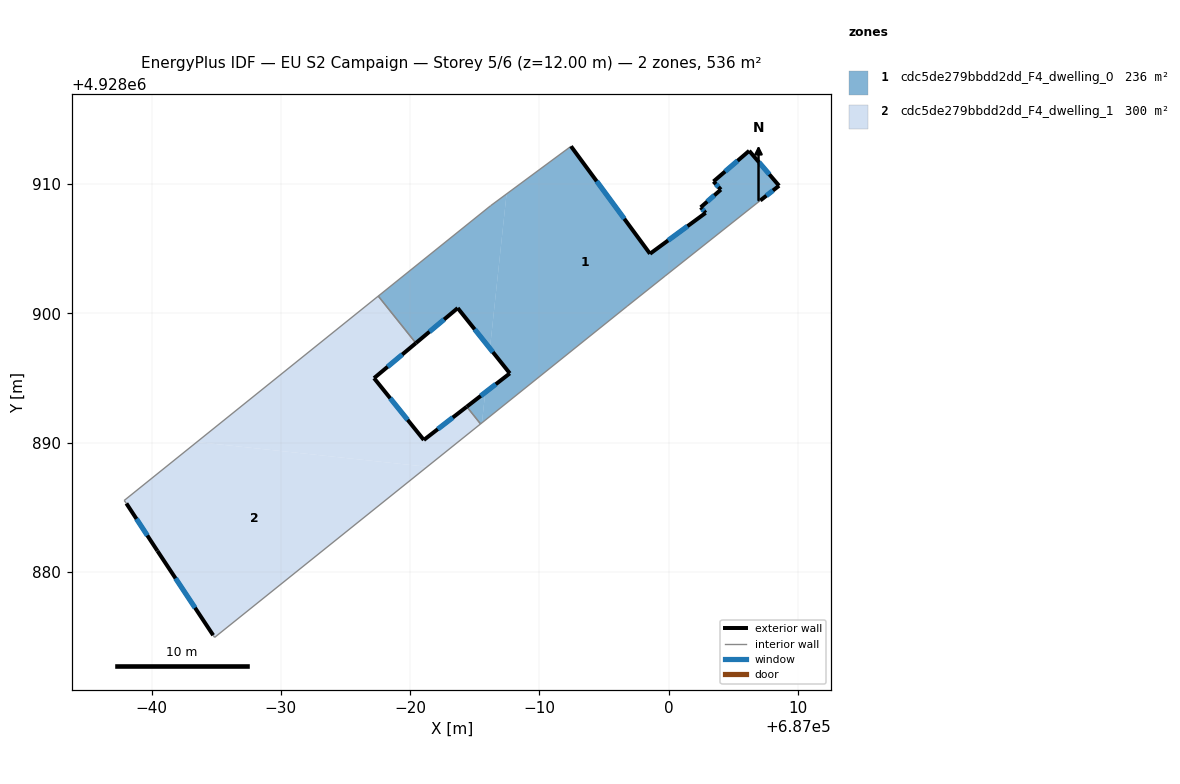
=== STOREY PLAN SPEC (per zone: floor XY polygon, exterior-wall plan segments, windows/doors) ===
zone 1: cdc5de279bbdd2dd_F4_dwelling_0  (236.3 m²)
  floor: (687006.22, 4928912.56) (687008.53, 4928909.86) (687007.08, 4928908.72) (686999.72, 4928902.88) (686996.77, 4928900.53) (686985.55, 4928891.53) (686985.80, 4928893.88) (686987.71, 4928895.35) (686986.17, 4928897.28) (686987.45, 4928909.23) (686992.44, 4928912.91) (686998.55, 4928904.60) (687002.85, 4928907.76) (687002.47, 4928908.19) (687004.03, 4928909.56) (687003.46, 4928910.19)
  floor: (686987.45, 4928909.23) (686986.17, 4928897.28) (686983.68, 4928900.40) (686980.44, 4928897.69) (686977.53, 4928901.33) (686986.22, 4928908.31)
  floor: (686985.80, 4928893.88) (686985.55, 4928891.53) (686985.44, 4928891.44) (686984.38, 4928892.77)
  exterior wall: (687002.85, 4928907.76) – (686998.55, 4928904.60)  [5.3 m]
    window: (687001.45, 4928906.73) – (686999.95, 4928905.63)  [2.0 m²]
  exterior wall: (687002.47, 4928908.19) – (687002.85, 4928907.76)  [0.6 m]
    window: (687002.59, 4928908.05) – (687002.72, 4928907.90)  [0.2 m²]
  exterior wall: (687004.03, 4928909.56) – (687002.47, 4928908.19)  [2.1 m]
    window: (687003.52, 4928909.12) – (687002.97, 4928908.64)  [0.8 m²]
  exterior wall: (687003.46, 4928910.19) – (687004.03, 4928909.56)  [0.8 m]
    window: (687003.64, 4928909.99) – (687003.84, 4928909.77)  [0.3 m²]
  exterior wall: (687006.22, 4928912.56) – (687003.46, 4928910.19)  [3.6 m]
    window: (687005.32, 4928911.79) – (687004.35, 4928910.96)  [1.3 m²]
  exterior wall: (687008.53, 4928909.86) – (687006.22, 4928912.56)  [3.6 m]
    window: (687007.78, 4928910.74) – (687006.97, 4928911.68)  [1.3 m²]
  exterior wall: (687007.08, 4928908.72) – (687008.53, 4928909.86)  [1.8 m]
    window: (687007.55, 4928909.09) – (687008.06, 4928909.49)  [0.7 m²]
  exterior wall: (686987.71, 4928895.35) – (686984.38, 4928892.77)  [4.2 m]
    window: (686986.62, 4928894.51) – (686985.46, 4928893.61)  [1.5 m²]
  exterior wall: (686983.68, 4928900.40) – (686987.71, 4928895.35)  [6.5 m]
    window: (686984.99, 4928898.76) – (686986.40, 4928896.99)  [2.4 m²]
  exterior wall: (686980.44, 4928897.69) – (686983.68, 4928900.40)  [4.2 m]
    window: (686981.50, 4928898.57) – (686982.63, 4928899.52)  [1.5 m²]
  exterior wall: (686998.55, 4928904.60) – (686992.44, 4928912.91)  [10.3 m]
    window: (686996.56, 4928907.30) – (686994.42, 4928910.21)  [3.8 m²]
  interior walls: 7
zone 2: cdc5de279bbdd2dd_F4_dwelling_1  (300.0 m²)
  floor: (686980.44, 4928897.69) (686977.21, 4928894.98) (686981.06, 4928890.20) (686984.38, 4928892.77) (686985.44, 4928891.44) (686981.32, 4928888.13) (686963.51, 4928890.04) (686977.53, 4928901.33)
  floor: (686981.32, 4928888.13) (686964.88, 4928874.93) (686964.77, 4928875.10) (686960.46, 4928881.62) (686958.06, 4928885.29) (686957.89, 4928885.52) (686963.51, 4928890.04)
  exterior wall: (686977.21, 4928894.98) – (686980.44, 4928897.69)  [4.2 m]
    window: (686978.26, 4928895.86) – (686979.39, 4928896.81)  [1.5 m²]
  exterior wall: (686981.06, 4928890.20) – (686977.21, 4928894.98)  [6.1 m]
    window: (686979.81, 4928891.76) – (686978.46, 4928893.43)  [2.2 m²]
  exterior wall: (686984.38, 4928892.77) – (686981.06, 4928890.20)  [4.2 m]
    window: (686983.30, 4928891.94) – (686982.14, 4928891.04)  [1.5 m²]
  exterior wall: (686960.46, 4928881.62) – (686964.77, 4928875.10)  [7.8 m]
    window: (686961.86, 4928879.50) – (686963.37, 4928877.22)  [2.9 m²]
  exterior wall: (686958.06, 4928885.29) – (686960.46, 4928881.62)  [4.4 m]
    window: (686958.84, 4928884.10) – (686959.68, 4928882.82)  [1.6 m²]
  interior walls: 6

=== DERIVED (storey summary) ===
Building: EU S2 Campaign
Storey: 5 of 6  (floor level z = 12.00 m)
Storey gross floor area: 536.3 m²
Zones on this storey: 2
  - cdc5de279bbdd2dd_F4_dwelling_0: floor 236.3 m²; exterior wall 43.1 m (129.2 m²); 11 window(s) 15.8 m²; WWR 12.2%
  - cdc5de279bbdd2dd_F4_dwelling_1: floor 300.0 m²; exterior wall 26.8 m (80.3 m²); 5 window(s) 9.8 m²; WWR 12.2%
Zone adjacency (shared interzone walls):
  - cdc5de279bbdd2dd_F4_dwelling_0 ↔ cdc5de279bbdd2dd_F4_dwelling_1